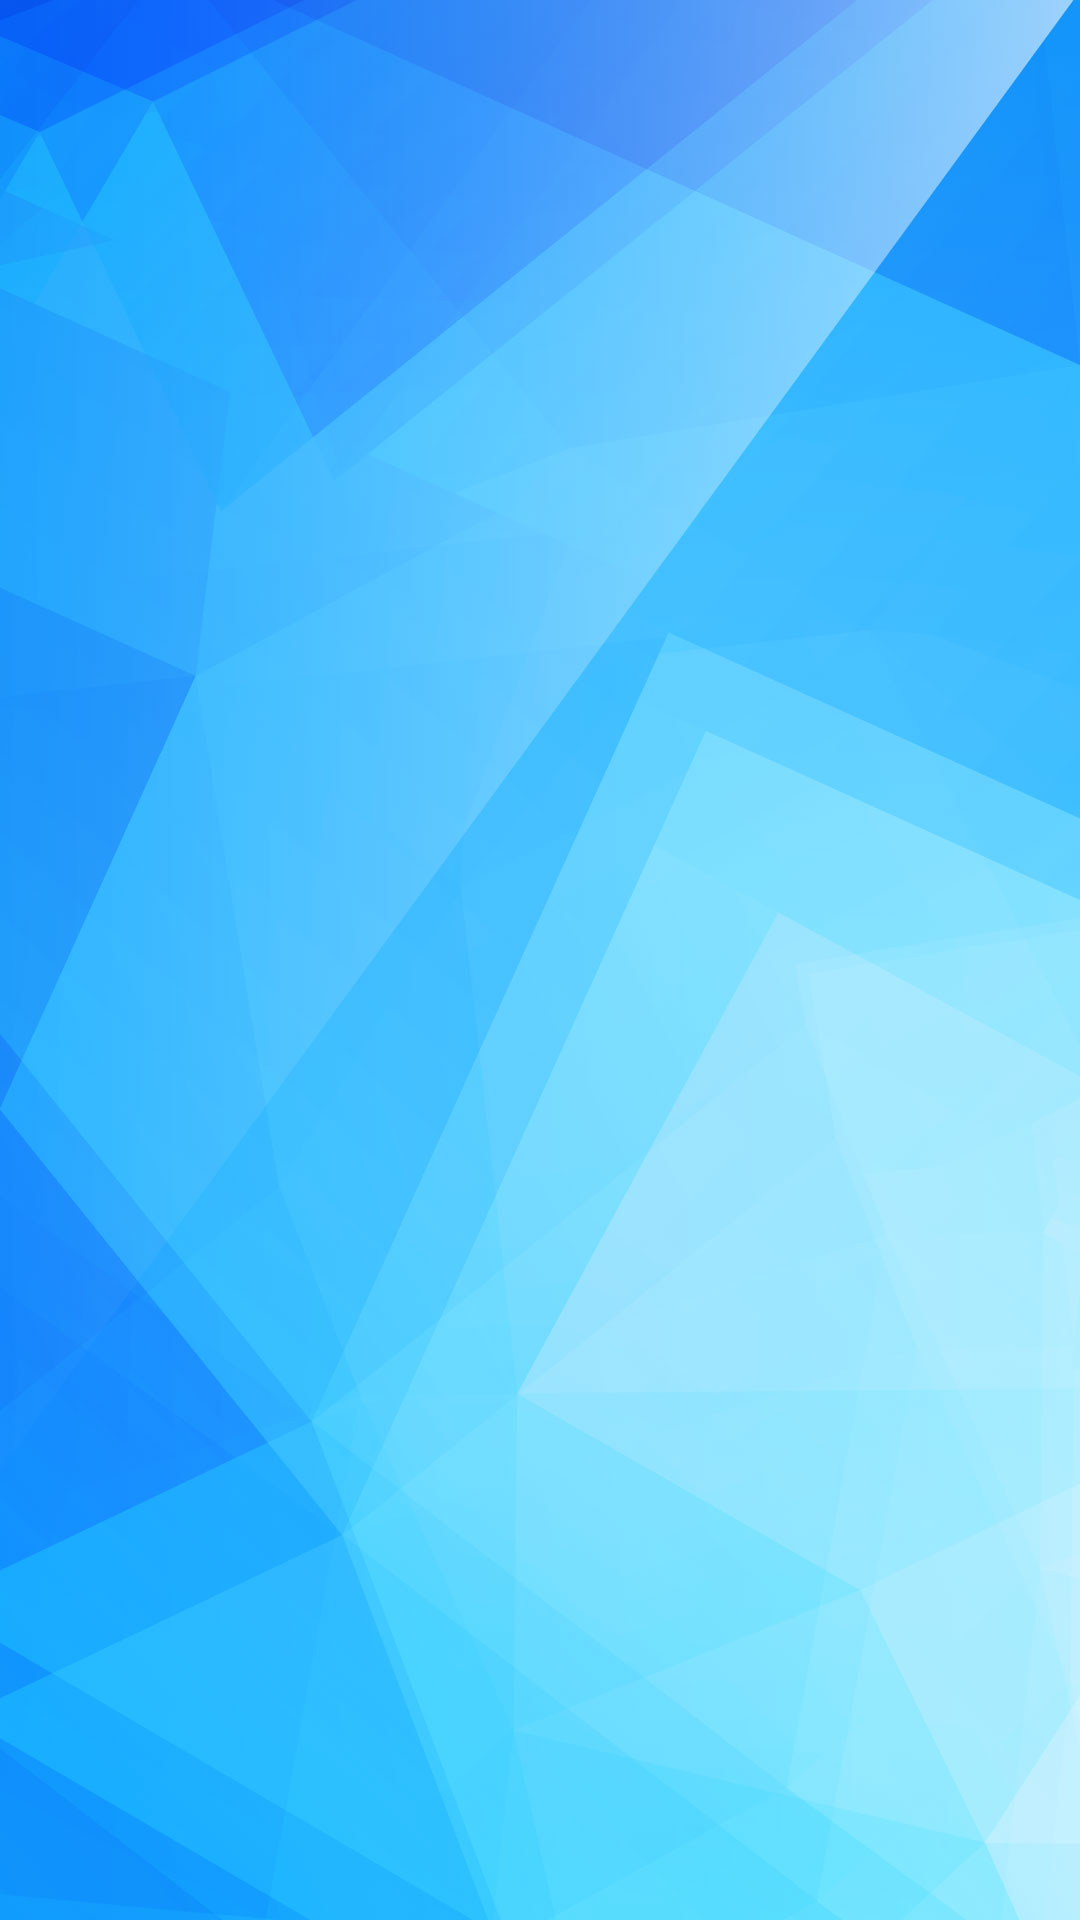

Produce the Android XML layout that renders to this screen, including the resource entries it uses.
<!-- AndroidManifest.xml: application theme Theme.MyToolBoxApp -->
<!-- res/layout/activity_calc.xml -->
<?xml version="1.0" encoding="utf-8"?>
<androidx.constraintlayout.widget.ConstraintLayout
    xmlns:android="http://schemas.android.com/apk/res/android"
    xmlns:tools="http://schemas.android.com/tools"
    xmlns:app="http://schemas.android.com/apk/res-auto"
    android:id="@+id/main"
    android:layout_width="match_parent"
    android:layout_height="match_parent"
    android:background="@drawable/fondogenerico"
    tools:ignore="HardcodedText"
    tools:context=".calc.CalcActivity">

    <TextView
        android:id="@+id/textView3"
        android:layout_width="wrap_content"
        android:layout_height="wrap_content"
        android:layout_marginStart="192dp"
        android:layout_marginTop="195dp"
        android:layout_marginBottom="517dp"
        android:text="Quiz"
        app:layout_constraintBottom_toBottomOf="parent"
        app:layout_constraintStart_toStartOf="parent"
        app:layout_constraintTop_toTopOf="parent"
        app:layout_constraintVertical_bias="0.0" />

  </androidx.constraintlayout.widget.ConstraintLayout>
<!-- resources referenced by this layout -->
<resources>
  <!-- drawable fondogenerico: jpg bitmap (drawable, 72871 bytes) -->
  <style name="Theme.MyToolBoxApp" parent="Theme.MaterialComponents.DayNight.NoActionBar">
          
          <item name="colorPrimary">@color/purple_500</item>
          <item name="colorPrimaryVariant">@color/purple_700</item>
          <item name="colorOnPrimary">@color/white</item>
          
          <item name="colorSecondary">@color/teal_200</item>
          <item name="colorSecondaryVariant">@color/teal_700</item>
          <item name="colorOnSecondary">@color/black</item>
          
          <item name="android:statusBarColor">?attr/colorPrimaryVariant</item>
          
      </style>
  <color name="purple_500">#FF6200EE</color>
  <color name="purple_700">#FF3700B3</color>
  <color name="white">#FFFFFFFF</color>
  <color name="teal_200">#FF03DAC5</color>
  <color name="teal_700">#FF018786</color>
  <color name="black">#FF000000</color>
</resources>
